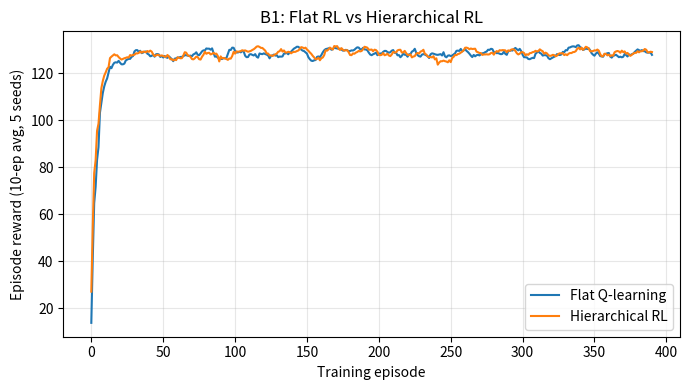

The matplotlib source for this figure:
"""B1 - Hierarchical RL vs Flat Q-learning, 5x5 earthquake grid."""
import random, json
import numpy as np
import matplotlib
matplotlib.use("Agg")
import matplotlib.pyplot as plt

# ---------- Complete the Code (B1.3) ----------
def select_subtask(state):
    robot_position, victim_found, rescued, at_base = state
    if rescued:
        return "RETURN_TO_BASE"
    if not victim_found:
        return "EXPLORE"
    if victim_found and not rescued:
        return "RESCUE"
    return None

# ---------- Environment (B1.1) ----------
SIZE = 5
START = (0, 0)
VICTIM = (3, 3)
OBSTACLES = {(1, 1), (2, 1), (3, 1)}
HAZARDS = {(1, 2), (2, 2)}
ACTIONS = {0: (-1, 0), 1: (1, 0), 2: (0, -1), 3: (0, 1)}  # UP DOWN LEFT RIGHT
MAX_STEPS = 100
R_STEP, R_HAZARD, R_BLOCK, R_RESCUE, R_BASE = -1, -10, -2, 50, 100


class RescueEnv:
    def reset(self):
        self.pos, self.found, self.rescued, self.steps = START, False, False, 0
        self.hazard_entries = 0
        return self.pos

    def step(self, a):
        self.steps += 1
        dr, dc = ACTIONS[a]
        nr, nc = self.pos[0] + dr, self.pos[1] + dc
        r = R_STEP
        if not (0 <= nr < SIZE and 0 <= nc < SIZE) or (nr, nc) in OBSTACLES:
            r += R_BLOCK
        else:
            self.pos = (nr, nc)
            if self.pos in HAZARDS:
                r += R_HAZARD
                self.hazard_entries += 1
        if abs(self.pos[0] - VICTIM[0]) + abs(self.pos[1] - VICTIM[1]) <= 1:
            self.found = True
        if self.found and self.pos == VICTIM and not self.rescued:
            self.rescued = True
            r += R_RESCUE
        success = self.rescued and self.pos == START
        done = success or self.steps >= MAX_STEPS
        if success:
            r += R_BASE
        return self.pos, r, done, success


def eps_greedy(v, eps):
    if random.random() < eps:
        return random.randrange(4)
    return int(random.choice(np.flatnonzero(v == v.max())))


def run_flat(seed, episodes=400, alpha=0.2, gamma=0.95, eps=0.2):
    random.seed(seed); np.random.seed(seed)
    env, Q, log = RescueEnv(), {}, []
    q = lambda s: Q.setdefault(s, np.zeros(4))
    for ep in range(episodes):
        env.reset(); tot = 0; done = False
        s = (env.pos, env.found, env.rescued)
        while not done:
            a = eps_greedy(q(s), eps)
            _, r, done, succ = env.step(a)
            s2 = (env.pos, env.found, env.rescued)
            target = r + (0 if done else gamma * q(s2).max())
            q(s)[a] += alpha * (target - q(s)[a]); s = s2; tot += r
        log.append((tot, succ, env.steps, env.hazard_entries))
    return Q, log


def eval_flat(Q, n=50):
    env, out = RescueEnv(), []
    for _ in range(n):
        env.reset(); tot = 0; done = False
        while not done:
            s = (env.pos, env.found, env.rescued)
            _, r, done, succ = env.step(int(np.argmax(Q.get(s, np.zeros(4))))); tot += r
        out.append((tot, succ, env.steps, env.hazard_entries))
    return out


SUBGOAL_BONUS = 20
def run_hrl(seed, episodes=400, alpha=0.2, gamma=0.95, eps=0.2):
    random.seed(seed); np.random.seed(seed)
    env = RescueEnv()
    Q = {t: {} for t in ("EXPLORE", "RESCUE", "RETURN_TO_BASE")}
    log = []
    q = lambda t, s: Q[t].setdefault(s, np.zeros(4))
    st = lambda: (env.pos, env.found, env.rescued, env.pos == START)
    for ep in range(episodes):
        env.reset(); tot = 0; done = False
        while not done:
            task = select_subtask(st()); s = env.pos
            a = eps_greedy(q(task, s), eps)
            _, r, done, succ = env.step(a)
            nxt = select_subtask(st())
            sub_done = done or nxt != task
            rr = r + (SUBGOAL_BONUS if nxt != task and not done else 0)
            target = rr + (0 if sub_done else gamma * q(task, env.pos).max())
            q(task, s)[a] += alpha * (target - q(task, s)[a]); tot += r
        log.append((tot, succ, env.steps, env.hazard_entries))
    return Q, log


def eval_hrl(Q, n=50):
    env, out = RescueEnv(), []
    for _ in range(n):
        env.reset(); tot = 0; done = False
        while not done:
            task = select_subtask((env.pos, env.found, env.rescued, env.pos == START))
            _, r, done, succ = env.step(int(np.argmax(Q[task].get(env.pos, np.zeros(4))))); tot += r
        out.append((tot, succ, env.steps, env.hazard_entries))
    return out


def episodes_to_converge(log, window=10, thr=100):
    """First episode where the moving-average training reward reaches thr."""
    rew = np.array([x[0] for x in log], float)
    for i in range(window, len(rew) + 1):
        if rew[i - window:i].mean() >= thr:
            return i
    return len(rew)


if __name__ == "__main__":
    states = [((0, 0), False, False, False), ((2, 2), True, False, False), ((3, 3), True, True, False)]
    for s_ in states:
        print("Selected subtask:", select_subtask(s_))

    res = {"Flat Q-learning": {"train": [], "eval": []}, "Hierarchical RL": {"train": [], "eval": []}}
    for sd in range(5):
        Qf, lf = run_flat(sd); res["Flat Q-learning"]["train"].append(lf); res["Flat Q-learning"]["eval"] += eval_flat(Qf)
        Qh, lh = run_hrl(sd); res["Hierarchical RL"]["train"].append(lh); res["Hierarchical RL"]["eval"] += eval_hrl(Qh)

    table = {}
    print("\nMethod | AvgReward | Success% | AvgSteps | HazardEntries | EpisodesToConverge | AvgTrainReward(first 50 eps)")
    for name, d in res.items():
        ev = np.array(d["eval"], float)
        conv = np.mean([episodes_to_converge(l) for l in d["train"]])
        table[name] = [round(ev[:, 0].mean(), 1), round(100 * ev[:, 1].mean(), 1),
                       round(ev[:, 2].mean(), 1), round(ev[:, 3].mean(), 2), round(conv, 1),
                       round(np.mean([[x[0] for x in l[:50]] for l in d["train"]]), 1)]
        print(name, "|", *table[name])
    json.dump(table, open("b1_results.json", "w"))

    plt.figure(figsize=(7, 4))
    for name, d in res.items():
        curves = np.array([[x[0] for x in l] for l in d["train"]]).mean(0)
        plt.plot(np.convolve(curves, np.ones(10) / 10, mode="valid"), label=name)
    plt.xlabel("Training episode"); plt.ylabel("Episode reward (10-ep avg, 5 seeds)")
    plt.title("B1: Flat RL vs Hierarchical RL"); plt.legend(); plt.grid(alpha=.3)
    plt.tight_layout(); plt.savefig("b1_reward_graph.png", dpi=150)
